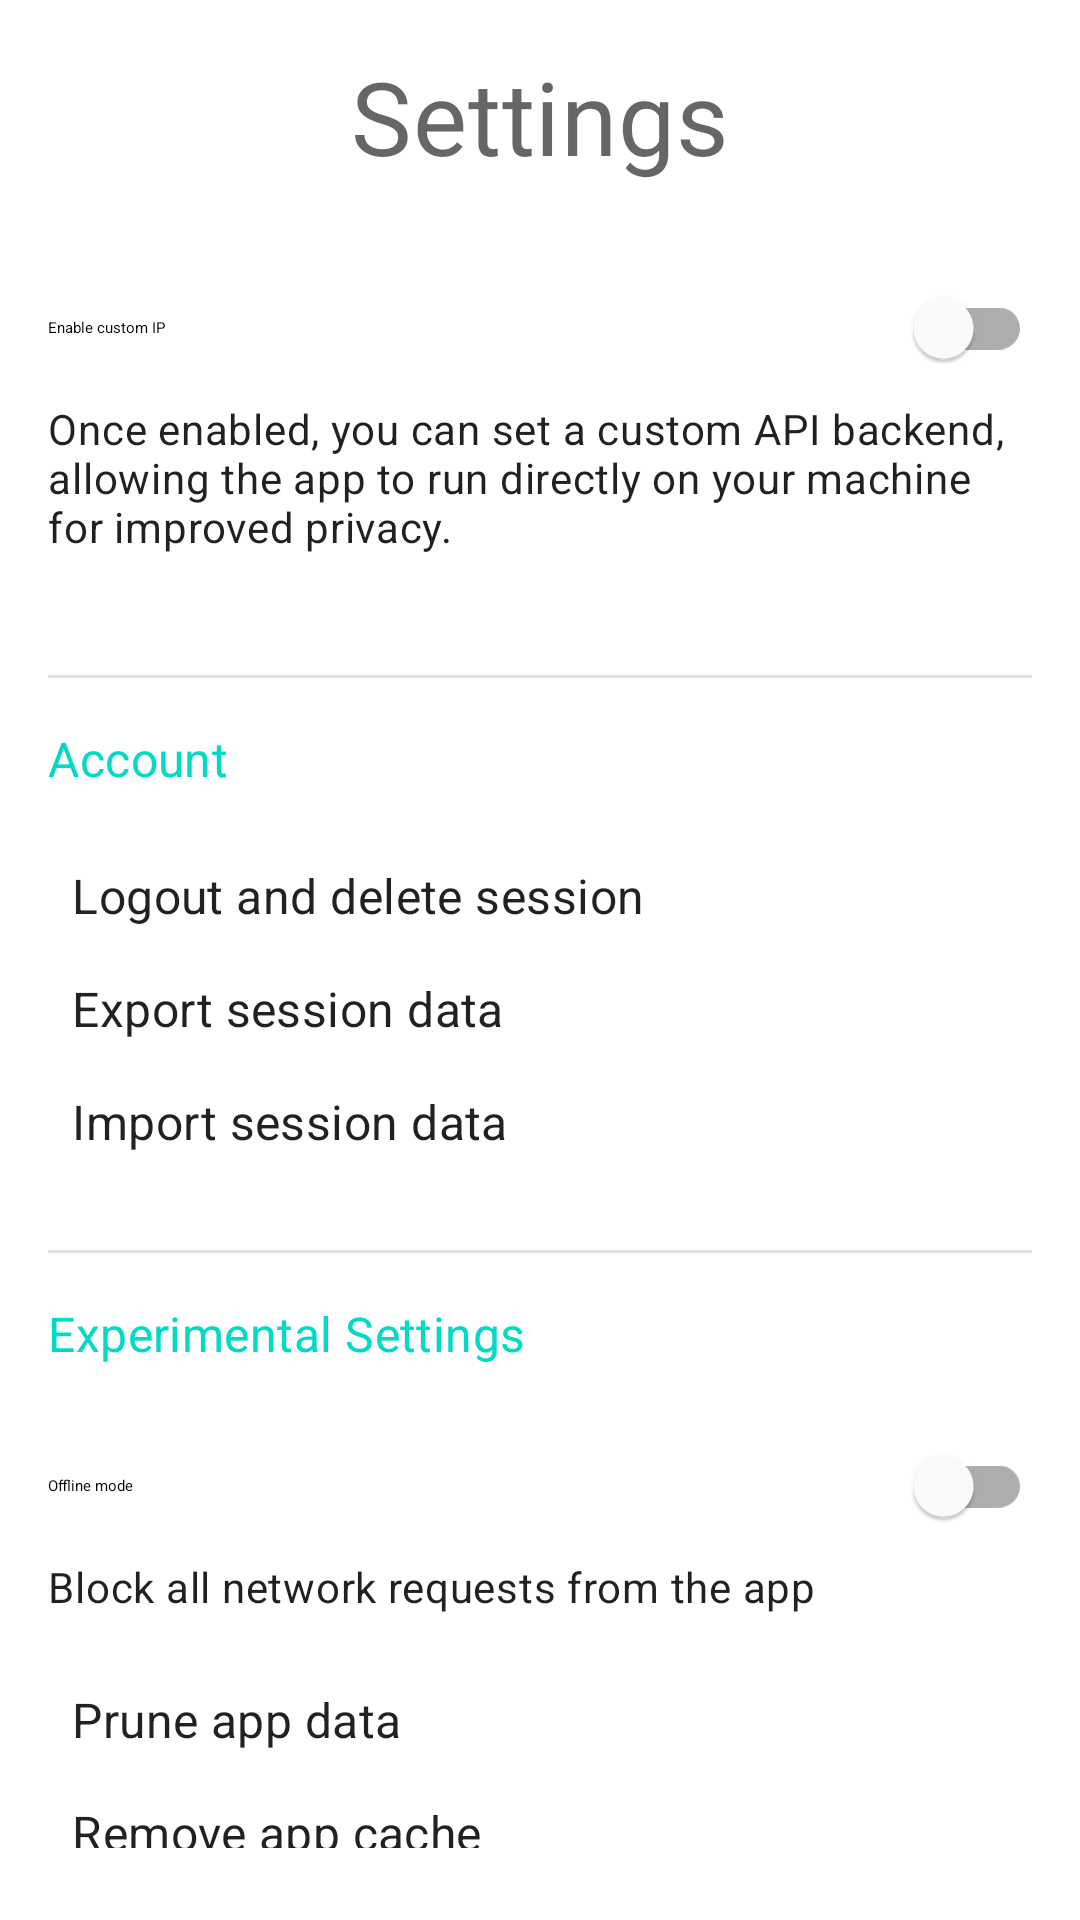

Produce the Android XML layout that renders to this screen, including the resource entries it uses.
<!-- AndroidManifest.xml: fallback theme Theme.MaterialComponents.DayNight.NoActionBar -->
<!-- res/layout/activity_settings.xml -->
<?xml version="1.0" encoding="utf-8"?>
<LinearLayout
    xmlns:android="http://schemas.android.com/apk/res/android"
    xmlns:tools="http://schemas.android.com/tools"
    android:layout_width="match_parent"
    android:layout_height="match_parent"
    android:orientation="vertical"
    android:padding="16dp"
    tools:context=".SettingsActivity">

    <TextView
        android:layout_width="wrap_content"
        android:layout_height="wrap_content"
        android:text="Settings"
        android:textAppearance="?attr/textAppearanceHeadline4"
        android:layout_gravity="center_horizontal"
        android:layout_marginBottom="24dp"/>

    <com.google.android.material.switchmaterial.SwitchMaterial
        android:id="@+id/enable_custom_ip_switch"
        android:layout_width="match_parent"
        android:layout_height="wrap_content"
        android:text="Enable custom IP"
        android:textAppearance="?attr/textAppearanceBodyLarge"
        android:contentDescription="Toggle custom IP setting"/>

    <TextView
        android:layout_width="match_parent"
        android:layout_height="wrap_content"
        android:text="Once enabled, you can set a custom API backend, allowing the app to run directly on your machine for improved privacy."
        android:textAppearance="?attr/textAppearanceBody2"
        android:layout_marginBottom="16dp"/>

    <TextView
        android:id="@+id/set_custom_ip_text"
        android:layout_width="match_parent"
        android:layout_height="wrap_content"
        android:text="Set custom Backend >"
        android:textAppearance="?attr/textAppearanceSubtitle1"
        android:clickable="true"
        android:focusable="true"
        android:background="?attr/selectableItemBackground"
        android:padding="8dp"
        android:visibility="gone"
        tools:visibility="visible"/>
        
    <View
        android:layout_width="match_parent"
        android:layout_height="1dp"
        android:background="?android:attr/listDivider"
        android:layout_marginTop="24dp"
        android:layout_marginBottom="16dp"/>

    <TextView
        android:layout_width="wrap_content"
        android:layout_height="wrap_content"
        android:text="Account"
        android:textAppearance="?attr/textAppearanceSubtitle1"
        android:textColor="?attr/colorAccent"
        android:layout_marginBottom="16dp"/>

    <TextView
        android:id="@+id/logout_text"
        android:layout_width="match_parent"
        android:layout_height="wrap_content"
        android:text="Logout and delete session"
        android:textAppearance="?attr/textAppearanceSubtitle1"
        android:clickable="true"
        android:focusable="true"
        android:background="?attr/selectableItemBackground"
        android:padding="8dp"/>
        
    <TextView
        android:id="@+id/export_session_text"
        android:layout_width="match_parent"
        android:layout_height="wrap_content"
        android:text="Export session data"
        android:textAppearance="?attr/textAppearanceSubtitle1"
        android:clickable="true"
        android:focusable="true"
        android:background="?attr/selectableItemBackground"
        android:padding="8dp"/>
        
    <TextView
        android:id="@+id/import_session_text"
        android:layout_width="match_parent"
        android:layout_height="wrap_content"
        android:text="Import session data"
        android:textAppearance="?attr/textAppearanceSubtitle1"
        android:clickable="true"
        android:focusable="true"
        android:background="?attr/selectableItemBackground"
        android:padding="8dp"/>

    <View
        android:layout_width="match_parent"
        android:layout_height="1dp"
        android:background="?android:attr/listDivider"
        android:layout_marginTop="24dp"
        android:layout_marginBottom="16dp"/>

    <TextView
        android:layout_width="wrap_content"
        android:layout_height="wrap_content"
        android:text="Experimental Settings"
        android:textAppearance="?attr/textAppearanceSubtitle1"
        android:textColor="?attr/colorAccent"
        android:layout_marginBottom="16dp"/>

    <com.google.android.material.switchmaterial.SwitchMaterial
        android:id="@+id/offline_mode_switch"
        android:layout_width="match_parent"
        android:layout_height="wrap_content"
        android:text="Offline mode"
        android:textAppearance="?attr/textAppearanceBodyLarge"
        android:contentDescription="Toggle offline mode"/>

    <TextView
        android:layout_width="match_parent"
        android:layout_height="wrap_content"
        android:text="Block all network requests from the app"
        android:textAppearance="?attr/textAppearanceBody2"
        android:layout_marginBottom="16dp"/>

    <TextView
        android:id="@+id/prune_app_data_text"
        android:layout_width="match_parent"
        android:layout_height="wrap_content"
        android:text="Prune app data"
        android:textAppearance="?attr/textAppearanceSubtitle1"
        android:clickable="true"
        android:focusable="true"
        android:background="?attr/selectableItemBackground"
        android:padding="8dp"/>

    <TextView
        android:id="@+id/remove_app_cache_text"
        android:layout_width="match_parent"
        android:layout_height="wrap_content"
        android:text="Remove app cache"
        android:textAppearance="?attr/textAppearanceSubtitle1"
        android:clickable="true"
        android:focusable="true"
        android:background="?attr/selectableItemBackground"
        android:padding="8dp"/>

    <TextView
        android:id="@+id/reset_hidden_conversations_text"
        android:layout_width="match_parent"
        android:layout_height="wrap_content"
        android:text="Reset hidden conversations"
        android:textAppearance="?attr/textAppearanceSubtitle1"
        android:clickable="true"
        android:focusable="true"
        android:background="?attr/selectableItemBackground"
        android:padding="8dp"/>

    <TextView
        android:id="@+id/kill_app_text"
        android:layout_width="match_parent"
        android:layout_height="wrap_content"
        android:text="Kill app"
        android:textAppearance="?attr/textAppearanceSubtitle1"
        android:clickable="true"
        android:focusable="true"
        android:background="?attr/selectableItemBackground"
        android:padding="8dp"/>

    <TextView
        android:id="@+id/reset_app_prefs_text"
        android:layout_width="match_parent"
        android:layout_height="wrap_content"
        android:text="Reset app preferences"
        android:textAppearance="?attr/textAppearanceSubtitle1"
        android:clickable="true"
        android:focusable="true"
        android:background="?attr/selectableItemBackground"
        android:padding="8dp"/>

</LinearLayout>
<!-- resources referenced by this layout -->
<resources>

</resources>
